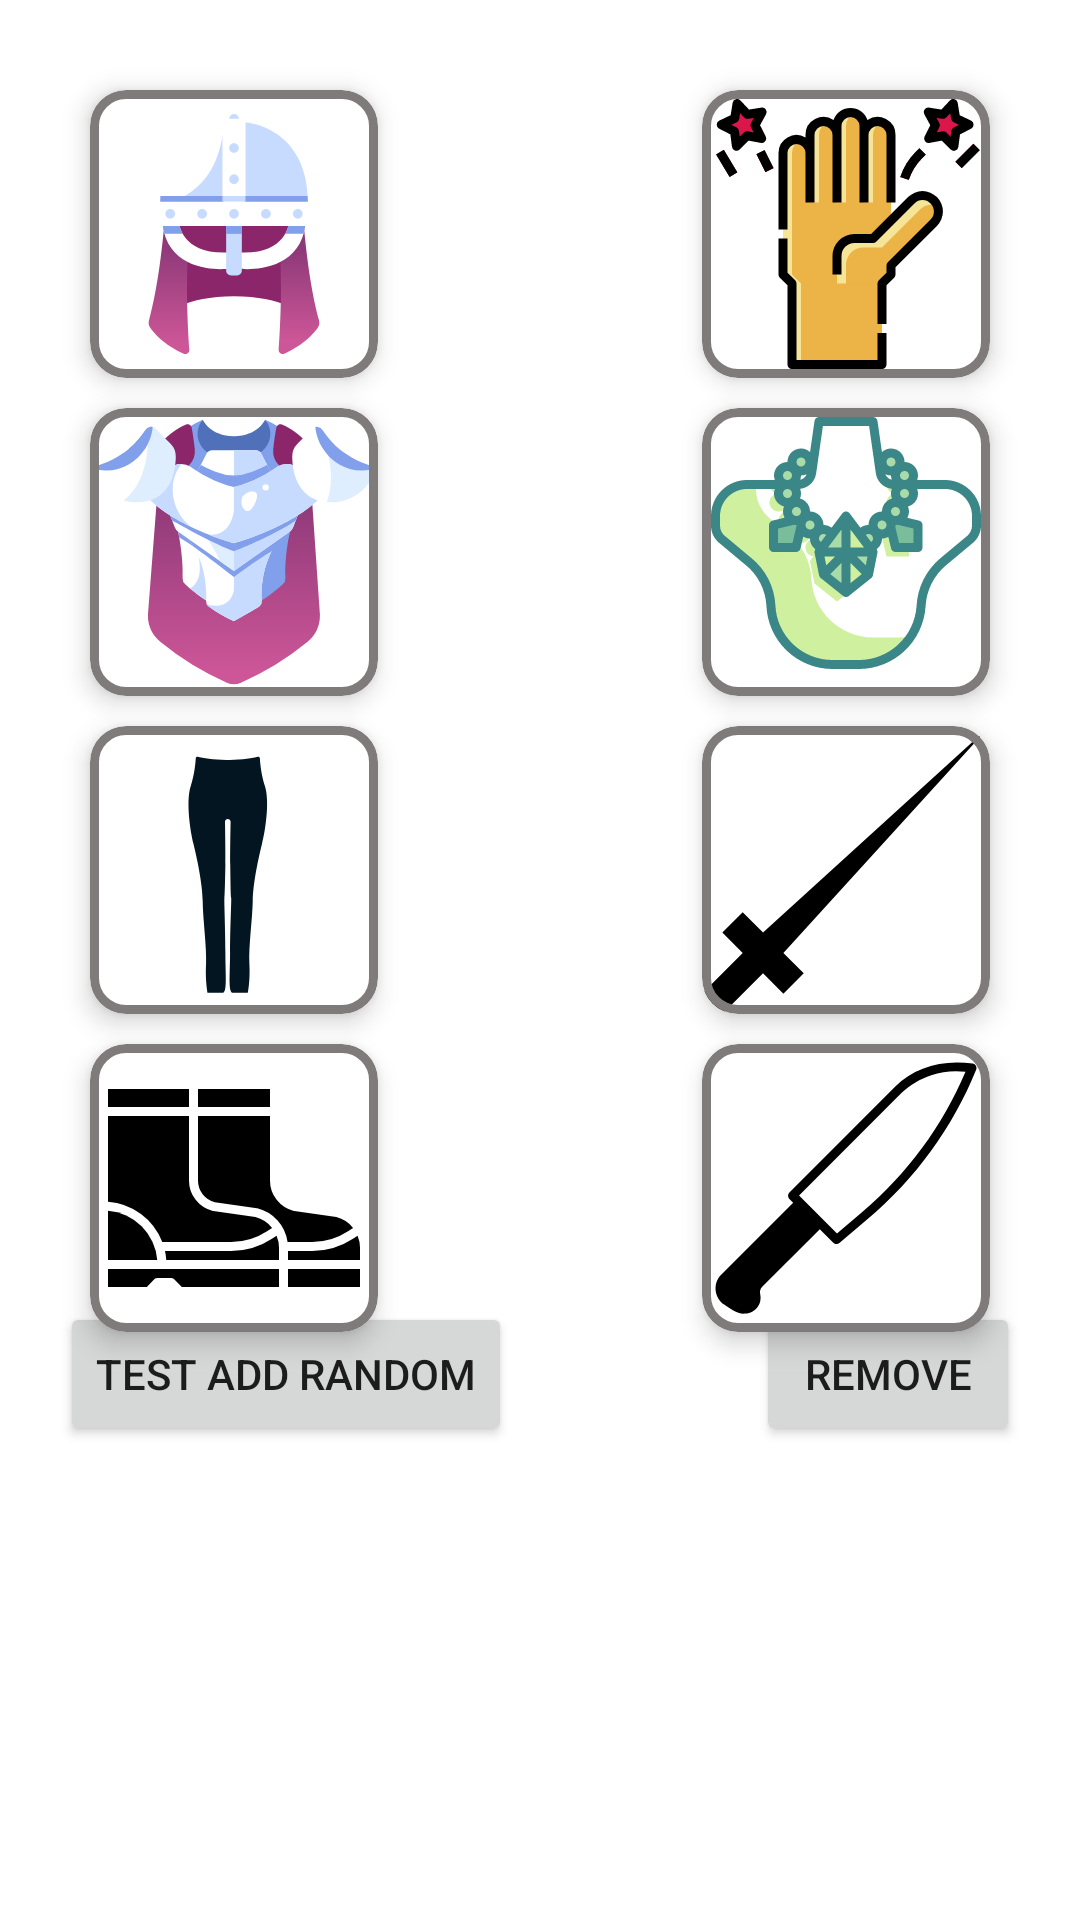

Here is an Android app screen rendered from its layout file. Give the layout XML and the strings, colors and styles it references.
<!-- AndroidManifest.xml: application theme Theme.CardGame -->
<!-- res/layout/fragment_character.xml -->
<?xml version="1.0" encoding="utf-8"?>
<androidx.constraintlayout.widget.ConstraintLayout xmlns:android="http://schemas.android.com/apk/res/android"
    xmlns:app="http://schemas.android.com/apk/res-auto"
    xmlns:tools="http://schemas.android.com/tools"
    android:layout_width="match_parent"
    android:layout_height="match_parent"
    android:background="@drawable/character_background"
    android:padding="20dp">

    <com.google.android.material.card.MaterialCardView
        android:id="@+id/helmet"
        style="@style/EquipmentCard"
        android:layout_margin="10dp"
        app:layout_constraintStart_toStartOf="parent"
        app:layout_constraintTop_toTopOf="parent">

        <ImageView
            android:layout_width="match_parent"
            android:layout_height="match_parent"
            android:contentDescription="@string/helmet"
            android:src="@drawable/ic_helmet" />

    </com.google.android.material.card.MaterialCardView>

    <com.google.android.material.card.MaterialCardView
        android:id="@+id/chestplate"
        style="@style/EquipmentCard"
        android:layout_margin="10dp"
        app:layout_constraintStart_toStartOf="parent"
        app:layout_constraintTop_toBottomOf="@id/helmet">

        <ImageView
            android:layout_width="match_parent"
            android:layout_height="match_parent"
            android:contentDescription="@string/chestplate"
            android:src="@drawable/ic_chestplate" />

    </com.google.android.material.card.MaterialCardView>

    <com.google.android.material.card.MaterialCardView
        android:id="@+id/leggings"
        style="@style/EquipmentCard"
        android:layout_margin="10dp"
        app:layout_constraintStart_toStartOf="parent"
        app:layout_constraintTop_toBottomOf="@id/chestplate">

        <ImageView
            android:layout_width="match_parent"
            android:layout_height="match_parent"
            android:contentDescription="@string/leggings"
            android:src="@drawable/ic_leggings" />

    </com.google.android.material.card.MaterialCardView>

    <com.google.android.material.card.MaterialCardView
        android:id="@+id/boots"
        style="@style/EquipmentCard"
        android:layout_margin="10dp"
        app:layout_constraintStart_toStartOf="parent"
        app:layout_constraintTop_toBottomOf="@id/leggings">

        <ImageView
            android:layout_width="match_parent"
            android:layout_height="match_parent"
            android:contentDescription="@string/boots"
            android:src="@drawable/ic_boots" />

    </com.google.android.material.card.MaterialCardView>

    <com.google.android.material.card.MaterialCardView
        android:id="@+id/bracers"
        style="@style/EquipmentCard"
        android:layout_margin="10dp"
        app:layout_constraintEnd_toEndOf="parent"
        app:layout_constraintTop_toTopOf="parent">

        <ImageView
            android:layout_width="match_parent"
            android:layout_height="match_parent"
            android:contentDescription="@string/bracers"
            android:src="@drawable/ic_bracers" />

    </com.google.android.material.card.MaterialCardView>

    <com.google.android.material.card.MaterialCardView
        android:id="@+id/accessory"
        style="@style/EquipmentCard"
        android:layout_margin="10dp"
        app:layout_constraintEnd_toEndOf="parent"
        app:layout_constraintTop_toBottomOf="@id/bracers">

        <ImageView
            android:layout_width="match_parent"
            android:layout_height="match_parent"
            android:contentDescription="@string/accessory"
            android:src="@drawable/ic_accessory" />

    </com.google.android.material.card.MaterialCardView>

    <com.google.android.material.card.MaterialCardView
        android:id="@+id/weapon"
        style="@style/EquipmentCard"
        android:layout_margin="10dp"
        app:layout_constraintEnd_toEndOf="parent"
        app:layout_constraintTop_toBottomOf="@id/accessory">

        <ImageView
            android:layout_width="match_parent"
            android:layout_height="match_parent"
            android:contentDescription="@string/weapon"
            android:src="@drawable/ic_weapon" />

    </com.google.android.material.card.MaterialCardView>

    <com.google.android.material.card.MaterialCardView
        android:id="@+id/additional_weapon"
        style="@style/EquipmentCard"
        android:layout_margin="10dp"
        app:layout_constraintEnd_toEndOf="parent"
        app:layout_constraintTop_toBottomOf="@id/weapon">

        <ImageView
            android:layout_width="match_parent"
            android:layout_height="match_parent"
            android:contentDescription="@string/additional_weapon"
            android:src="@drawable/ic_additional_weapon" />

    </com.google.android.material.card.MaterialCardView>

    <ImageView
        android:id="@+id/imageView"
        android:layout_width="0dp"
        android:layout_height="0dp"
        android:layout_margin="10dp"
        android:contentDescription="@string/character"
        android:src="@drawable/ic_baseline_man_24"
        app:layout_constraintBottom_toBottomOf="@+id/boots"
        app:layout_constraintEnd_toStartOf="@+id/bracers"
        app:layout_constraintStart_toEndOf="@+id/helmet"
        app:layout_constraintTop_toTopOf="parent" />

    <androidx.recyclerview.widget.RecyclerView
        android:id="@+id/inventory"
        android:layout_width="match_parent"
        android:layout_height="0dp"
        android:layout_marginTop="40dp"
        app:layoutManager="androidx.recyclerview.widget.GridLayoutManager"
        app:layout_constraintBottom_toBottomOf="parent"
        app:layout_constraintTop_toBottomOf="@id/boots"
        app:spanCount="6"
        tools:itemCount="30"
        tools:listitem="@layout/inventory_item" />

    <Button
        android:id="@+id/testaddbutton"
        android:layout_width="wrap_content"
        android:layout_height="wrap_content"
        android:text="test add random"
        app:layout_constraintStart_toStartOf="parent"
        app:layout_constraintTop_toBottomOf="@+id/imageView" />

    <Button
        android:id="@+id/testremovebutton"
        android:layout_width="wrap_content"
        android:layout_height="wrap_content"
        android:text="remove"
        app:layout_constraintEnd_toEndOf="parent"
        app:layout_constraintTop_toBottomOf="@+id/imageView" />

</androidx.constraintlayout.widget.ConstraintLayout>
<!-- res/layout/inventory_item.xml (included above) -->
<?xml version="1.0" encoding="utf-8"?>
<com.google.android.material.card.MaterialCardView xmlns:android="http://schemas.android.com/apk/res/android"
    xmlns:app="http://schemas.android.com/apk/res-auto"
    xmlns:tools="http://schemas.android.com/tools"
    android:layout_width="@dimen/inventory_item"
    android:layout_height="@dimen/inventory_item"
    app:cardBackgroundColor="@color/light_transparent"
    app:cardCornerRadius="10dp"
    app:layout_constraintEnd_toEndOf="parent"
    app:layout_constraintStart_toStartOf="parent"
    app:layout_constraintTop_toTopOf="parent"
    app:strokeColor="@color/light_gray"
    app:strokeWidth="3dp">

    <ImageView
        android:id="@+id/icon"
        android:layout_width="match_parent"
        android:layout_height="match_parent"
        android:scaleType="centerCrop"
        android:contentDescription="@string/inventory_item"
        tools:src="@drawable/ic_item" />

    <TextView
        android:id="@+id/count"
        android:layout_width="wrap_content"
        android:layout_height="wrap_content"
        android:layout_gravity="bottom|end"
        android:layout_margin="5dp"
        android:textColor="@color/white"
        tools:text="123" />

</com.google.android.material.card.MaterialCardView>
<!-- resources referenced by this layout -->
<resources>
  <color name="light_gray">#807B7B</color>
  <color name="light_transparent">#75BCB8B8</color>
  <color name="white">#FFFFFFFF</color>
  <dimen name="inventory_item">54dp</dimen>
  <!-- drawable ic_leggings (drawable) -->
  <vector xmlns:android="http://schemas.android.com/apk/res/android"
      android:width="153.6dp"
      android:height="153.6dp"
      android:viewportWidth="153.6"
      android:viewportHeight="153.6">
    <path
        android:pathData="M93.3,32.1c-2.1,-6.5 -2.6,-12.5 -2.7,-14.9c0,-0.6 -0.6,-1 -1.1,-0.8c-2.4,0.6 -8.7,1.8 -16,1.7c-7.2,0.1 -13.5,-1.2 -16,-1.7c-0.6,-0.1 -1.1,0.3 -1.1,0.8c-0.1,2.4 -0.6,8.4 -2.7,14.9c-2.7,8.4 -0.1,24.4 1.5,30.8s4.8,20.7 4.9,30.5c0.1,9.8 2.2,24.7 1.8,33.5c-0.5,8.8 0.8,15.4 0.8,15.4s5.4,0 8,0s1.5,-9.5 1.5,-21.8S71.5,93 71.7,91.6c0.2,-1.4 0.4,-11.2 0.5,-17.8c0.1,-5.4 -0.1,-18.3 -0.2,-22.7c0,-0.8 0.7,-1.5 1.5,-1.5h0c0.8,0 1.5,0.7 1.5,1.5c-0.1,4.4 -0.3,17.3 -0.2,22.7c0.1,6.6 0.2,16.4 0.5,17.8c0.2,1.4 -0.6,16.7 -0.6,28.9s-1.1,21.8 1.5,21.8c2.6,0 8,0 8,0s1.3,-6.6 0.8,-15.4s1.6,-23.8 1.8,-33.5c0.1,-9.8 3.3,-24 4.9,-30.5C93.4,56.5 96,40.5 93.3,32.1z"
        android:fillColor="#031521"/>
  </vector>
  <!-- drawable ic_weapon (drawable) -->
  <vector xmlns:android="http://schemas.android.com/apk/res/android"
      android:width="20dp"
      android:height="20dp"
      android:viewportWidth="20"
      android:viewportHeight="20">
    <path
        android:pathData="M5.6521,15.7598l1.4128,1.4131l-1.4128,1.4126l-1.4128,-1.4126l-2.8266,2.8267l-1.4128,-1.4141l2.8266,-2.8257l-1.4138,-1.4126l1.4138,-1.4131l1.4128,1.4131l15.7606,-14.3477z"
        android:strokeWidth="1"
        android:fillColor="#000000"
        android:fillType="evenOdd"
        android:strokeColor="#00000000"/>
  </vector>
  <string name="accessory">Аксессуар</string>
  <string name="additional_weapon">Дополнительное оружие</string>
  <string name="boots">Сапоги</string>
  <string name="bracers">Наручи</string>
  <string name="character">Персонаж</string>
  <string name="chestplate">Нагрудник</string>
  <string name="helmet">Шлем</string>
  <string name="inventory_item">Предмет инвенторя</string>
  <string name="leggings">Поножи</string>
  <string name="weapon">Оружие</string>
  <style name="EquipmentCard" parent="Widget.MaterialComponents.CardView">
          <item name="android:layout_height">96dp</item>
          <item name="android:layout_width">96dp</item>
          <item name="strokeWidth">3dp</item>
          <item name="strokeColor">@color/light_gray</item>
          <item name="cardElevation">5dp</item>
          <item name="cardCornerRadius">12dp</item>
      </style>
  <style name="Theme.CardGame" parent="Theme.MaterialComponents.DayNight.NoActionBar">
          
          <item name="colorPrimary">#86E0EF</item>
          <item name="colorPrimaryVariant">@color/purple_700</item>
          <item name="colorOnPrimary">@color/white</item>
          
          <item name="colorSecondary">@color/teal_200</item>
          <item name="colorSecondaryVariant">@color/teal_700</item>
          <item name="colorOnSecondary">@color/black</item>
          
          <item name="android:statusBarColor" tools:targetApi="l">?attr/colorPrimaryVariant</item>
          
          <item name="materialButtonStyle">@style/Button</item>
      </style>
  <color name="purple_700">#FF3700B3</color>
  <color name="teal_200">#FF03DAC5</color>
  <color name="teal_700">#FF018786</color>
  <color name="black">#353030</color>
  <style name="Button" parent="Widget.MaterialComponents.Button">
          <item name="textAllCaps">false</item>
          <item name="strokeWidth">1dp</item>
          <item name="strokeColor">@color/white</item>
          <item name="cornerRadius">10dp</item>
          <item name="android:textColor">@color/black</item>
      </style>
</resources>
